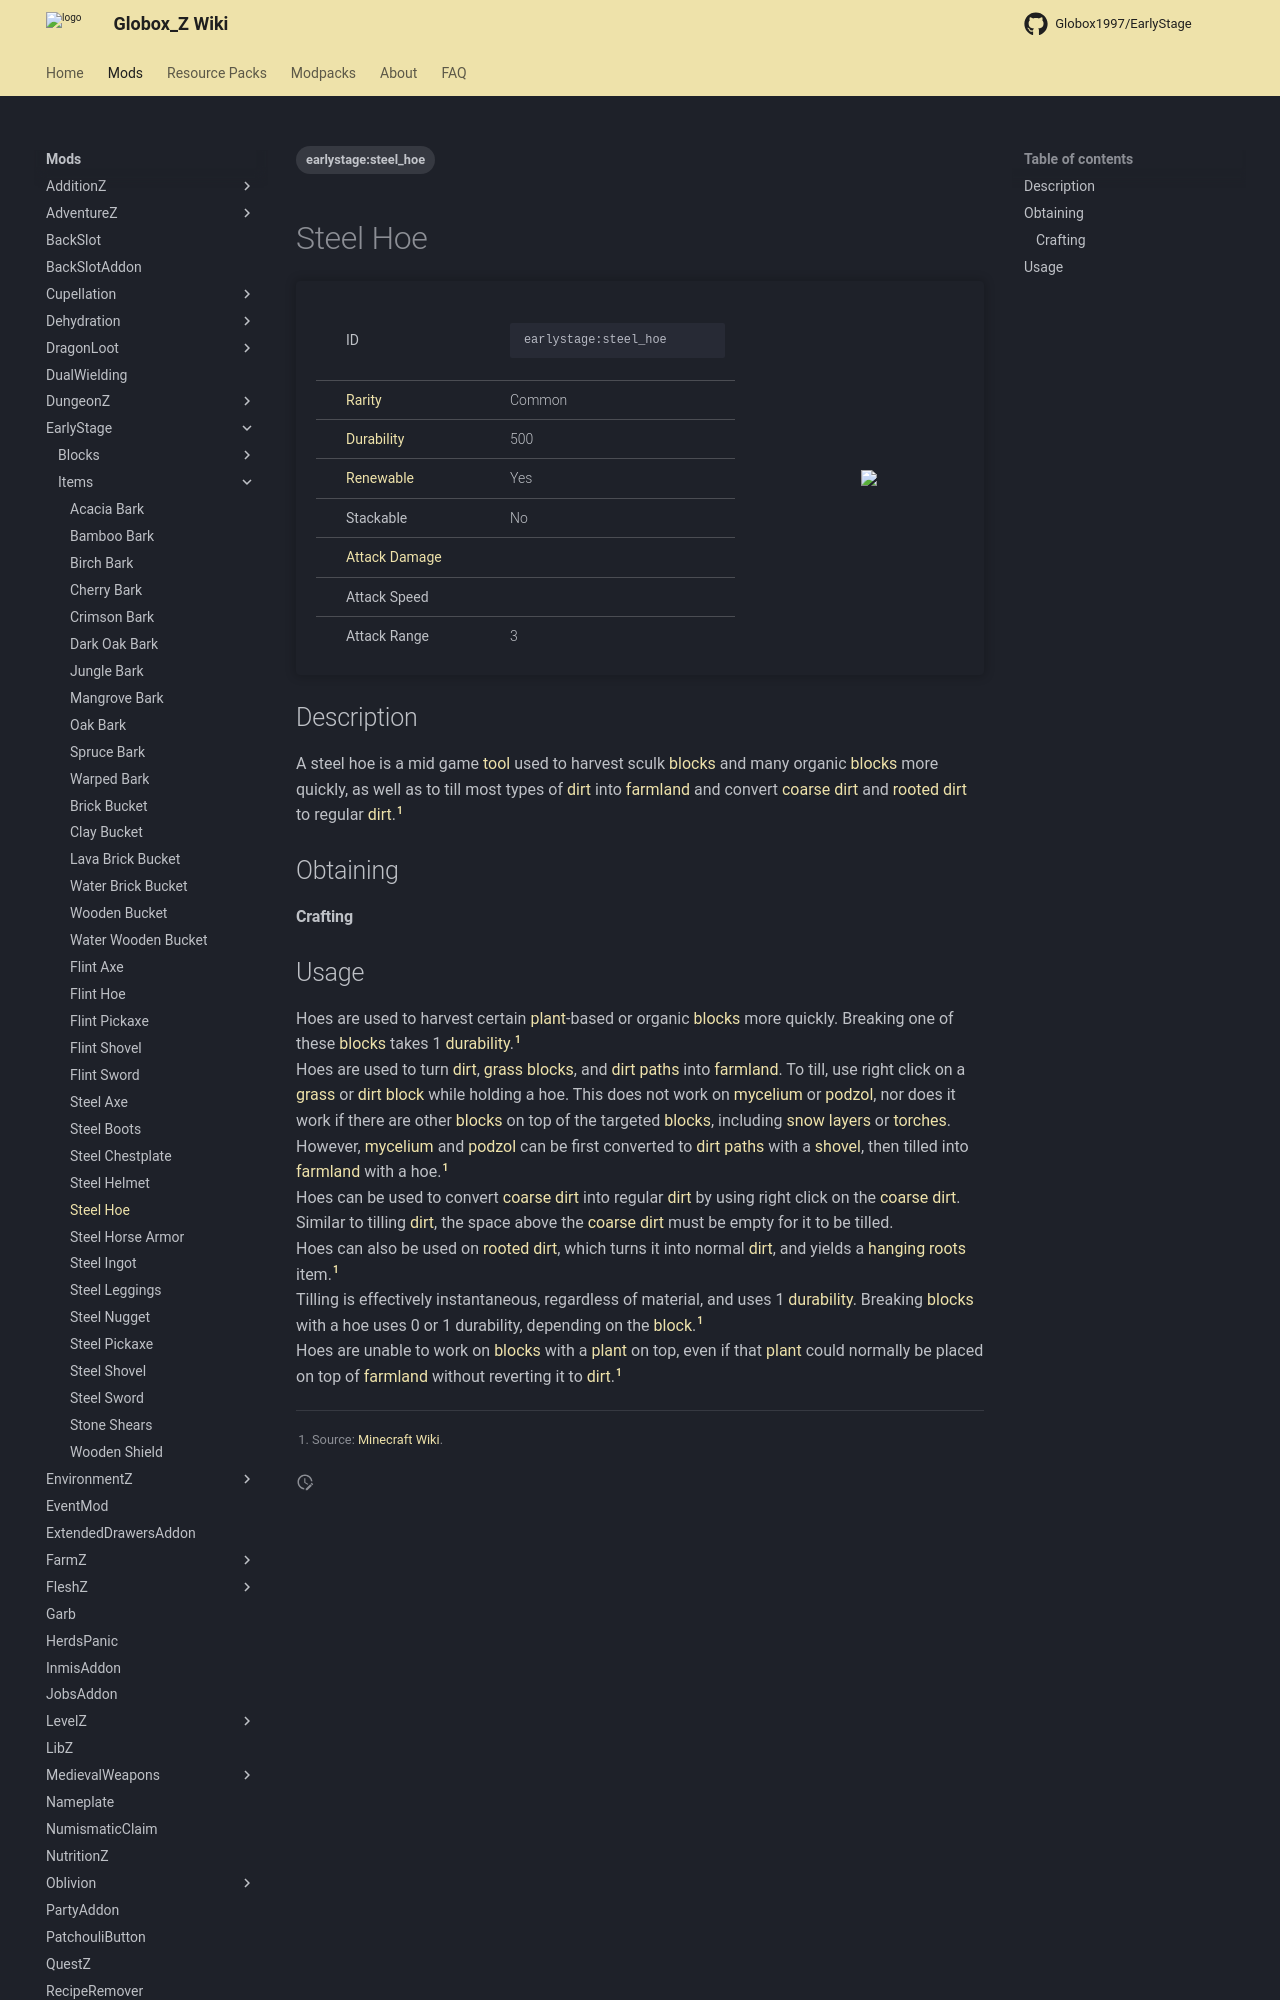

repository: Globox1997/wiki · page: mods/EarlyStage/Items/Steel_Hoe/index.html · generator: mkdocs

---
title: Steel Hoe
project: earlystage
summary: earlystage item steel hoe
tags:
    - earlystage:steel_hoe
---
# Steel Hoe
<div class="main_table">
<div class="left_main_table">
<table class="left_table">
    <tbody>
        <tr>
            <td class="first-column">ID</td>
            <td class="second-column">
            ```
            earlystage:steel_hoe
            ```
            </td>
        </tr>
        <tr id="linear-top">
            <td class="first-column"><a href="https://minecraft.wiki/w/Rarity" target="_blank">Rarity</a></td>
            <td class="second-column">Common</td>
        </tr>
        <tr id="linear-top">
            <td class="first-column"><a href="https://minecraft.wiki/w/Durability" target="_blank">Durability</a></td>
            <td class="second-column">500</td>
        </tr>
        <tr id="linear-top">
            <td class="first-column"><a href="https://minecraft.wiki/w/Renewable_resource" target="_blank">Renewable</a></td>
            <td class="second-column">Yes</td>
        </tr>
        <tr id="linear-top">
            <td class="first-column">Stackable</td>
            <td class="second-column">No</td>
        </tr>
        <tr id="linear-top">
            <td class="first-column"><a href="https://minecraft.wiki/w/Damage" target="_blank">Attack Damage</a></td>
            <td class="second-column icon-element" icon-count="1" icon-id="melee" icon-exclusive></td>
        </tr>
        <tr id="linear-top">
            <td class="first-column">Attack Speed</td>
            <td class="second-column icon-element" icon-count="3" icon-id="melee_speed" icon-exclusive></td>
        </tr>
        <tr id="linear-top">
            <td class="first-column">Attack Range</td>
            <td class="second-column">3</td>
        </tr>
    </tbody>
</table>
</div>
    <img src="/wiki/assets/earlystage/items/steel_hoe.png" loading="lazy" class="right_img_table"/>
</div>

## Description
A steel hoe is a mid game [tool](https://minecraft.wiki/w/Tool) used to harvest sculk [blocks](https://minecraft.wiki/w/Block) and many organic [blocks](https://minecraft.wiki/w/Block) more quickly, as well as to till most types of [dirt](https://minecraft.wiki/w/Dirt) into [farmland](https://minecraft.wiki/w/Farmland) and convert [coarse dirt](https://minecraft.wiki/w/Coarse_Dirt) and [rooted dirt](https://minecraft.wiki/w/Rooted_Dirt) to regular [dirt](https://minecraft.wiki/w/Dirt).[^1]

## Obtaining
#### Crafting
<div id="crafting-table">
<div class="crafting-element" crafting-type="vanilla_crafting">
input[
    1=earlystage:steel_ingot, Steel Ingot, EarlyStage/Items/Steel_Ingot, true;
    2=earlystage:steel_ingot, Steel Ingot, EarlyStage/Items/Steel_Ingot, true;
    5=stick, Stick, https://minecraft.wiki/w/Stick;
    8=stick, Stick, https://minecraft.wiki/w/Stick
]
output[earlystage:steel_hoe, Steel Hoe ]
</div>
</div>
